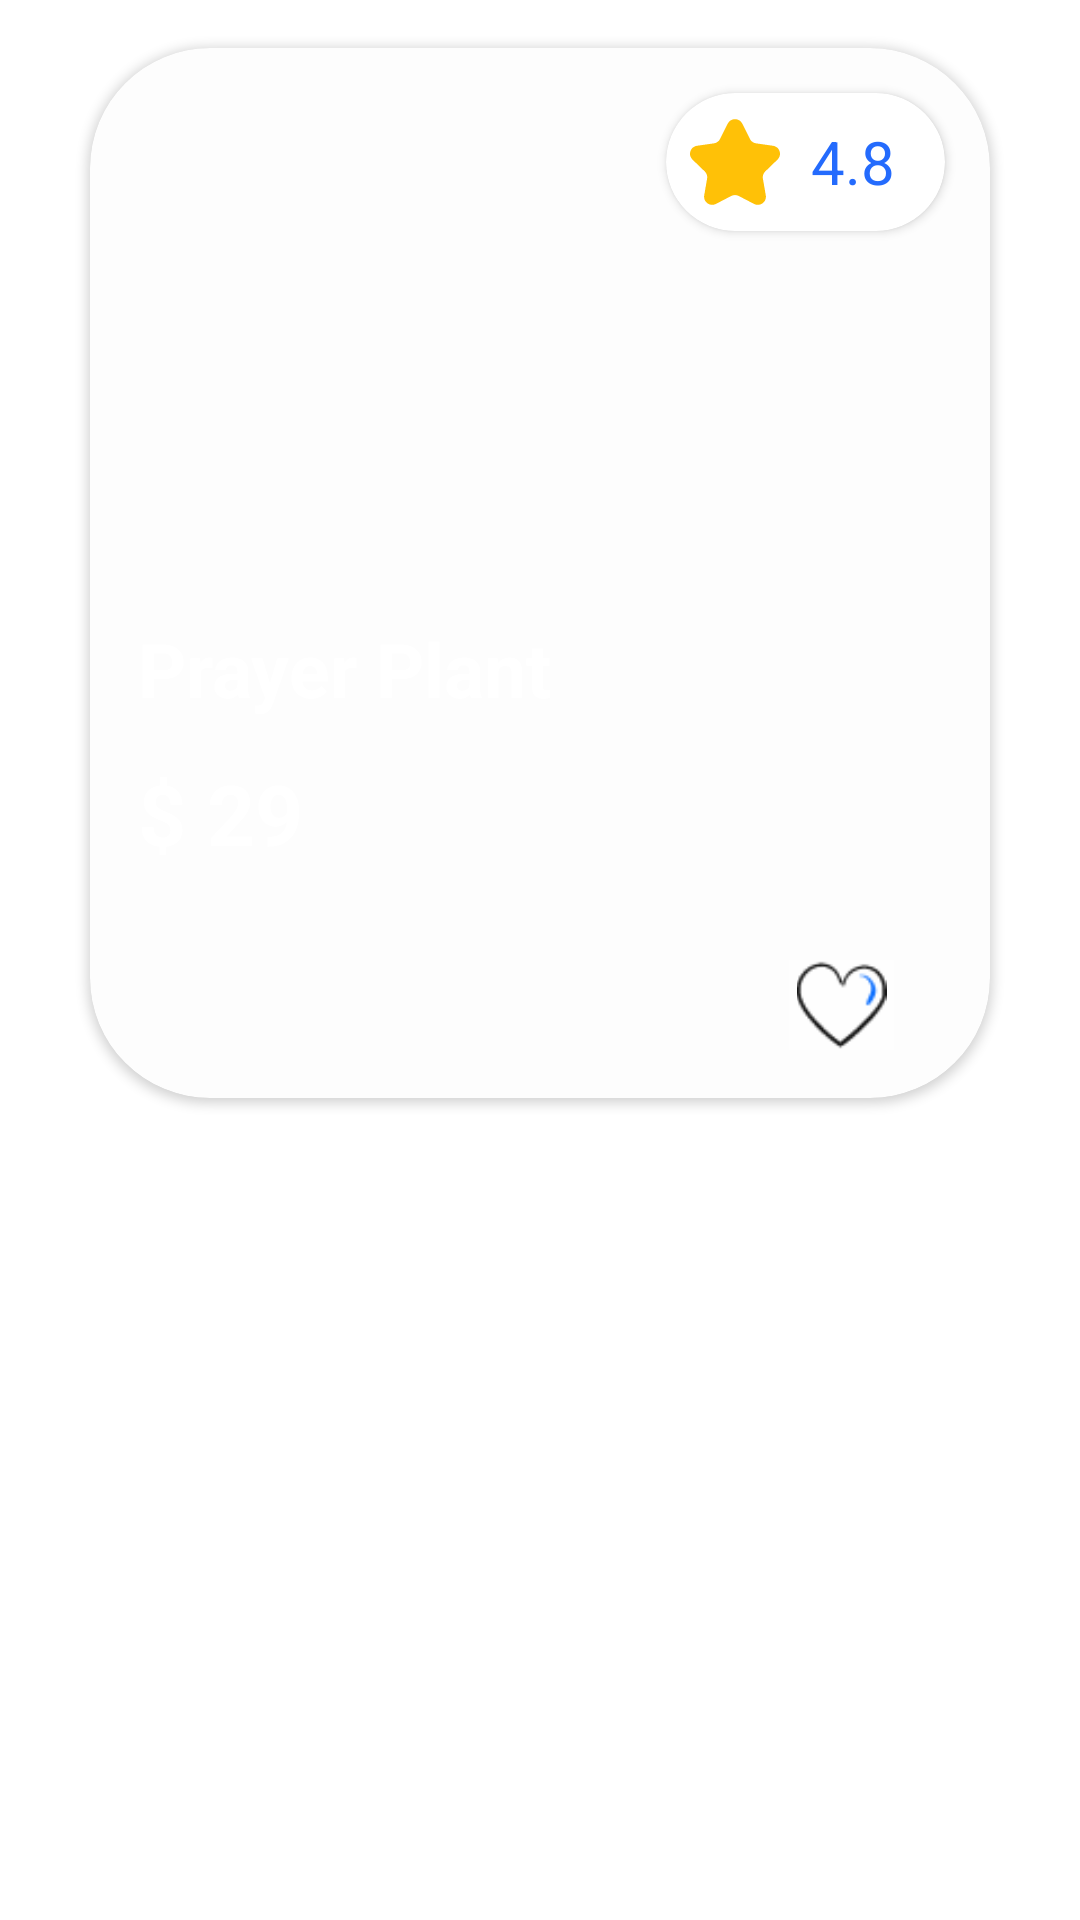

Reconstruct the res/layout file that produces this screen, plus the resources it refers to.
<!-- AndroidManifest.xml: application theme Theme.Reasa -->
<!-- res/layout/feature_layout.xml -->
<?xml version="1.0" encoding="utf-8"?>
<androidx.constraintlayout.widget.ConstraintLayout xmlns:android="http://schemas.android.com/apk/res/android"
    xmlns:app="http://schemas.android.com/apk/res-auto"
    xmlns:tools="http://schemas.android.com/tools"
    android:layout_width="wrap_content"
    android:layout_height="wrap_content">

    <androidx.cardview.widget.CardView
        android:id="@+id/cardView2"
        android:layout_width="wrap_content"
        android:layout_height="wrap_content"
        android:layout_marginTop="16dp"
        android:layout_marginHorizontal="15dp"
        android:backgroundTint="#FDFDFD"
        app:cardCornerRadius="40dp"
        app:layout_constraintEnd_toEndOf="parent"
        app:layout_constraintStart_toStartOf="parent"
        app:layout_constraintTop_toTopOf="parent">

        <ImageView
            android:id="@+id/home_img"
            android:layout_width="300dp"
            android:layout_height="350dp"
            android:background="@drawable/modern_home" />

        <ImageView
            android:id="@+id/like"
            android:layout_width="35dp"
            android:layout_height="30dp"
            android:tag="0"
            android:background="#7AFFFFFF"
            android:layout_gravity="bottom|end"
            android:layout_marginEnd="32dp"
            android:layout_marginBottom="16dp"
            app:srcCompat="@drawable/heart_org"
             />



    <TextView
        android:id="@+id/home_name"
        android:layout_width="wrap_content"
        android:layout_height="wrap_content"
        android:layout_marginStart="16dp"
        android:layout_marginTop="32dp"
        android:text="Prayer Plant"
        android:textColor="@color/white"
        android:textSize="25sp"
        android:layout_gravity="center_vertical"
        android:textStyle="bold"
        app:layout_constraintStart_toStartOf="parent"
        app:layout_constraintTop_toBottomOf="@+id/cardView2" />



    <androidx.cardview.widget.CardView
        android:layout_width="wrap_content"
        android:layout_height="wrap_content"
        android:padding="10dp"
        android:layout_margin="15dp"
        android:layout_gravity="end"
        app:cardCornerRadius="30dp"
        android:background="@color/white">

        <TextView
            android:id="@+id/textView19"
            android:layout_width="wrap_content"
            android:layout_height="wrap_content"
            android:layout_marginStart="16dp"
            android:text="4.8"
            android:layout_gravity="center"
            android:textSize="20dp"
            android:textColor="@color/blue"
            app:layout_constraintStart_toEndOf="@+id/imageView13"
            app:layout_constraintTop_toTopOf="@+id/imageView13" />

        <ImageView
            android:id="@+id/imageView13"
            android:layout_width="30dp"
            android:layout_height="30dp"
            android:layout_marginVertical="8dp"
            android:layout_marginStart="8dp"
            android:layout_marginEnd="55dp"
            app:layout_constraintStart_toStartOf="@+id/name"
            app:layout_constraintTop_toBottomOf="@+id/name"
            app:srcCompat="@drawable/star_icon"
            app:tint="#FFC107" />

    </androidx.cardview.widget.CardView>



    <TextView
        android:id="@+id/home_price"
        android:layout_width="wrap_content"
        android:layout_height="wrap_content"
        android:layout_marginTop="80dp"
        android:layout_marginStart="16dp"
        android:text="$ 29"
        android:layout_gravity="center_vertical"
        android:textColor="@color/white"
        android:textSize="28sp"
        android:textStyle="bold"/>

    </androidx.cardview.widget.CardView>
</androidx.constraintlayout.widget.ConstraintLayout>
<!-- resources referenced by this layout -->
<resources>
  <color name="blue">#246bfd</color>
  <color name="white">#FFFFFFFF</color>
  <!-- drawable heart_org: png bitmap (drawable-v24, 1262 bytes) -->
  <!-- drawable star_icon (drawable) -->
  <vector xmlns:android="http://schemas.android.com/apk/res/android"
      android:width="800dp"
      android:height="800dp"
      android:viewportWidth="21"
      android:viewportHeight="21">
    <path
        android:pathData="M17.556,12.706C17.108,13.139 16.904,13.763 17.009,14.375L17.687,18.291C17.898,19.51 16.921,20.5 15.813,20.5C15.521,20.5 15.22,20.431 14.928,20.279L11.384,18.43C11.107,18.286 10.804,18.214 10.499,18.214C10.196,18.214 9.892,18.286 9.615,18.43L6.071,20.279C5.78,20.431 5.478,20.5 5.186,20.5C4.079,20.5 3.102,19.51 3.313,18.291L3.99,14.375C4.095,13.763 3.892,13.139 3.443,12.706L0.576,9.933C-0.552,8.842 0.071,6.941 1.629,6.716L5.592,6.145C6.211,6.056 6.747,5.67 7.023,5.113L8.795,1.551C9.144,0.85 9.822,0.5 10.499,0.5C11.178,0.5 11.856,0.85 12.205,1.551L13.977,5.113C14.253,5.67 14.789,6.056 15.408,6.145L19.371,6.716C20.929,6.941 21.552,8.842 20.424,9.933L17.556,12.706Z"
        android:strokeWidth="1"
        android:fillColor="#000000"
        android:fillType="evenOdd"
        android:strokeColor="#00000000"/>
  </vector>
  <style name="Theme.Reasa" parent="Theme.MaterialComponents.DayNight.NoActionBar">
          
          <item name="colorPrimary">#246BFD</item>
          <item name="colorPrimaryVariant">#246BFD</item>
          <item name="colorOnPrimary">@color/white</item>
          
          <item name="colorSecondary">@color/teal_200</item>
          <item name="colorSecondaryVariant">@color/teal_700</item>
          <item name="colorOnSecondary">@color/black</item>
          
          <item name="android:statusBarColor">@color/white</item>
          <item name="android:windowLightStatusBar">@color/black</item>
          
      </style>
  <color name="teal_200">#FF03DAC5</color>
  <color name="teal_700">#FF018786</color>
  <color name="black">#FF000000</color>
</resources>
